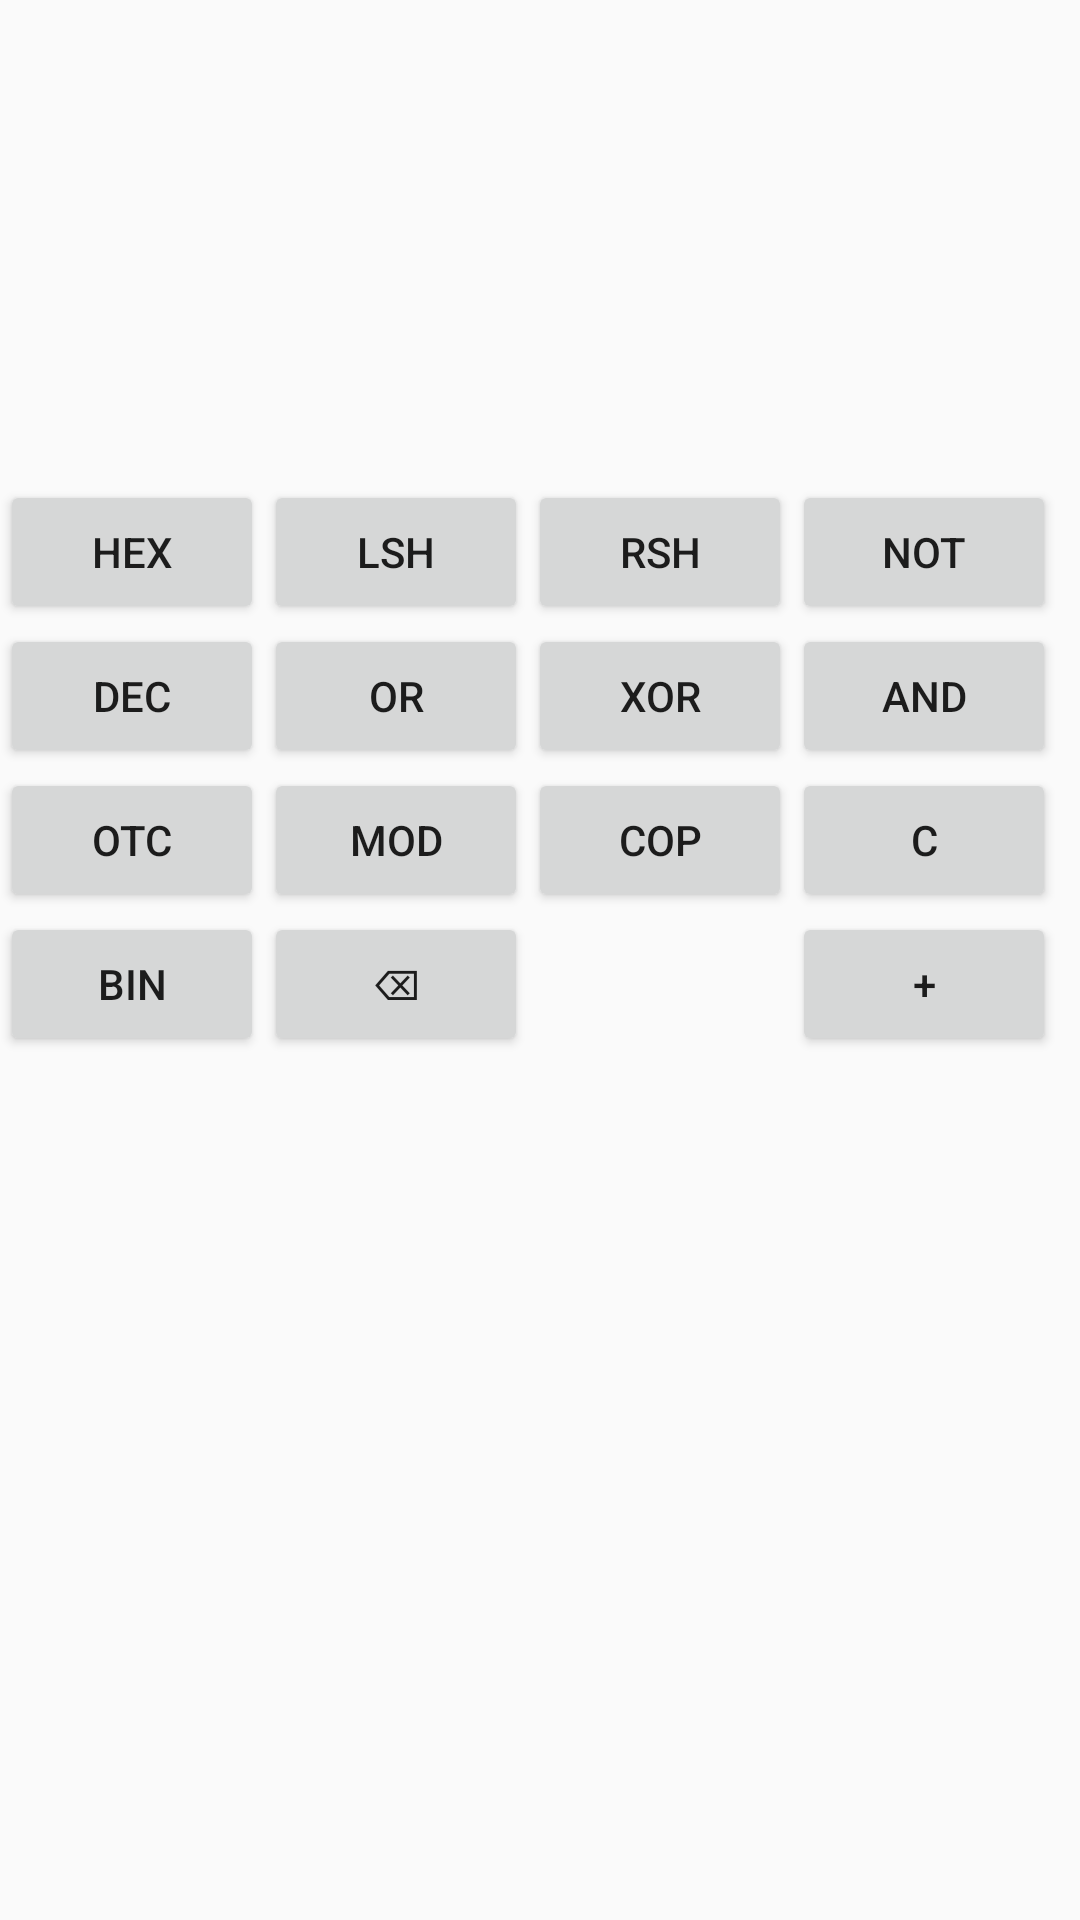

Produce the Android XML layout that renders to this screen, including the resource entries it uses.
<!-- AndroidManifest.xml: application theme AppTheme -->
<!-- res/layout/main_layout.xml -->
<?xml version="1.0" encoding="utf-8"?>
<LinearLayout xmlns:android="http://schemas.android.com/apk/res/android"
              android:orientation="vertical"
              android:layout_width="match_parent"
              android:layout_height="match_parent"
    android:padding="0dp"
    android:layout_margin="0dp">

    <EditText
        android:id="@+id/editText_input"
        android:layout_width="match_parent"
        android:layout_height="0dp"
        android:layout_weight="1"
        android:gravity="right"
        android:editable="false"
        android:background="@null"
        android:textSize="40sp"
        android:maxLines="1"
        android:maxLength="64"/>

    <TextView
        android:id="@+id/textView_output"
        android:layout_width="match_parent"
        android:layout_height="0dp"
        android:layout_weight="1"
        android:gravity="right"
        android:textSize="32sp"
        android:maxLines="1"/>

    <GridLayout
        android:layout_width="match_parent"
        android:layout_height="0dp"
        android:layout_weight="3"
        android:columnCount="6"
        android:rowCount="4"
        android:layout_margin="0dp">

        <Button
            android:id="@+id/button_toHEX"
            android:layout_column="0"
            android:layout_columnSpan="3"
            android:layout_row="0"
            android:text="@string/button_toHEX"
            android:layout_margin="0dp"
            android:padding="0dp"/>

        <Button
            android:id="@+id/button_toDEC"
            android:layout_column="0"
            android:layout_columnSpan="3"
            android:layout_row="1"
            android:text="@string/button_toDEC"
            android:layout_margin="0dp"
            android:padding="0dp"/>

        <Button
            android:id="@+id/button_toOCT"
            android:layout_column="0"
            android:layout_columnSpan="3"
            android:layout_row="2"
            android:text="@string/button_toOCT"
            android:layout_margin="0dp"
            android:padding="0dp"/>

        <Button
            android:id="@+id/button_toBIN"
            android:layout_column="0"
            android:layout_columnSpan="3"
            android:layout_row="3"
            android:text="@string/button_toBIN"
            android:layout_margin="0dp"
            android:padding="0dp"/>

        <Button
            android:id="@+id/button_lsh"
            android:layout_column="3"
            android:layout_row="0"
            android:text="@string/button_lsh"
            android:layout_margin="0dp"
            android:padding="0dp"/>

        <Button
            android:id="@+id/button_rsh"
            android:layout_column="4"
            android:layout_row="0"
            android:text="@string/button_rsh"
            android:layout_margin="0dp"
            android:padding="0dp"/>

        <Button
            android:id="@+id/button_not"
            android:layout_column="5"
            android:layout_row="0"
            android:text="@string/button_not"
            android:layout_margin="0dp"
            android:padding="0dp"/>

        <Button
            android:id="@+id/button_or"
            android:layout_column="3"
            android:layout_row="1"
            android:text="@string/button_or"
            android:layout_margin="0dp"
            android:padding="0dp"/>

        <Button
            android:id="@+id/button_xor"
            android:layout_column="4"
            android:layout_row="1"
            android:text="@string/button_xor"
            android:layout_margin="0dp"
            android:padding="0dp"/>

        <Button
            android:id="@+id/button_and"
            android:layout_column="5"
            android:layout_row="1"
            android:text="@string/button_and"
            android:layout_margin="0dp"
            android:padding="0dp"/>

        <Button
            android:id="@+id/button_mod"
            android:layout_column="3"
            android:layout_row="2"
            android:text="@string/button_mod"
            android:layout_margin="0dp"
            android:padding="0dp"/>

        <Button
            android:id="@+id/button_copy"
            android:layout_column="4"
            android:layout_row="2"
            android:text="COP"
            android:layout_margin="0dp"
            android:padding="0dp"/>

        <Button
            android:id="@+id/button_clean"
            android:layout_column="5"
            android:layout_row="2"
            android:text="@string/button_clean"
            android:layout_margin="0dp"
            android:padding="0dp"/>

        <Button
            android:id="@+id/button_back"
            android:layout_column="3"
            android:layout_columnSpan="2"
            android:layout_row="3"
            android:text="@string/button_back"
            android:layout_margin="0dp"
            android:padding="0dp"/>

        <Button
            android:id="@+id/button_add"
            android:layout_column="5"
            android:layout_row="3"
            android:text="@string/button_add"
            android:layout_margin="0dp"
            android:padding="0dp"/>

    </GridLayout>

    <GridLayout
        android:layout_width="match_parent"
        android:layout_height="0dp"
        android:layout_weight="3"
        android:columnCount="4"
        android:rowCount="4"
        android:layout_margin="0dp">
    </GridLayout>

</LinearLayout>
<!-- resources referenced by this layout -->
<resources>
  <string name="button_add">+</string>
  <string name="button_and">AND</string>
  <string name="button_back">⌫</string>
  <string name="button_clean">C</string>
  <string name="button_lsh">LSH</string>
  <string name="button_mod">MOD</string>
  <string name="button_not">NOT</string>
  <string name="button_or">OR</string>
  <string name="button_rsh">RSH</string>
  <string name="button_toBIN">BIN</string>
  <string name="button_toDEC">DEC</string>
  <string name="button_toHEX">HEX</string>
  <string name="button_toOCT">OTC</string>
  <string name="button_xor">XOR</string>
  <style name="AppTheme" parent="Theme.AppCompat.Light.DarkActionBar">
          
          <item name="colorPrimary">@color/colorPrimary</item>
          <item name="colorPrimaryDark">@color/colorPrimaryDark</item>
          <item name="colorAccent">@color/colorAccent</item>
      </style>
  <!-- not gathered from this repository: default colours our renderer supplied (Android Studio template values) -->
  <color name="colorPrimary">#FF6200EE</color>
  <color name="colorPrimaryDark">#FF3700B3</color>
  <color name="colorAccent">#FF03DAC5</color>
</resources>
